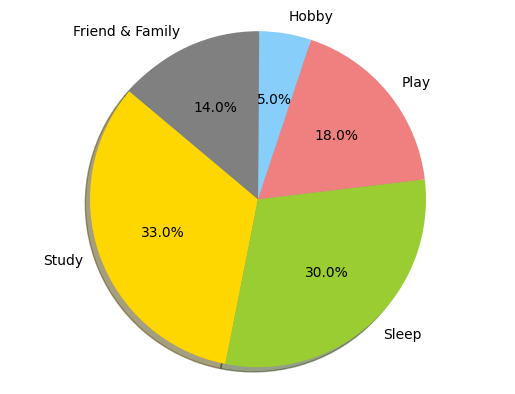

Write Python code to recreate this figure.
'''
(6) On a given day (average basis), a student is observed to spend 
33% of time in studying, 
30% in sleeping, 
18% in playing, 
5% for hobby activities, 
and rest for spending with friends and family. 
Plot a pie chart showing his daily activities. 
'''
import matplotlib.pyplot as plt
plt.rcdefaults()

def GeneratePieChart(data, labels):
    colors = ['gold', 'yellowgreen', 'lightcoral', 'lightskyblue', 'grey']
    plt.pie(data, labels=labels, colors=colors, autopct='%1.1f%%', shadow=True, startangle=140)
    plt.axis('equal')
    plt.show()

# Driver Code
data = [33, 30, 18, 5, 14]
labels = ['Study', 'Sleep', 'Play', 'Hobby', 'Friend & Family']

GeneratePieChart(data, labels)